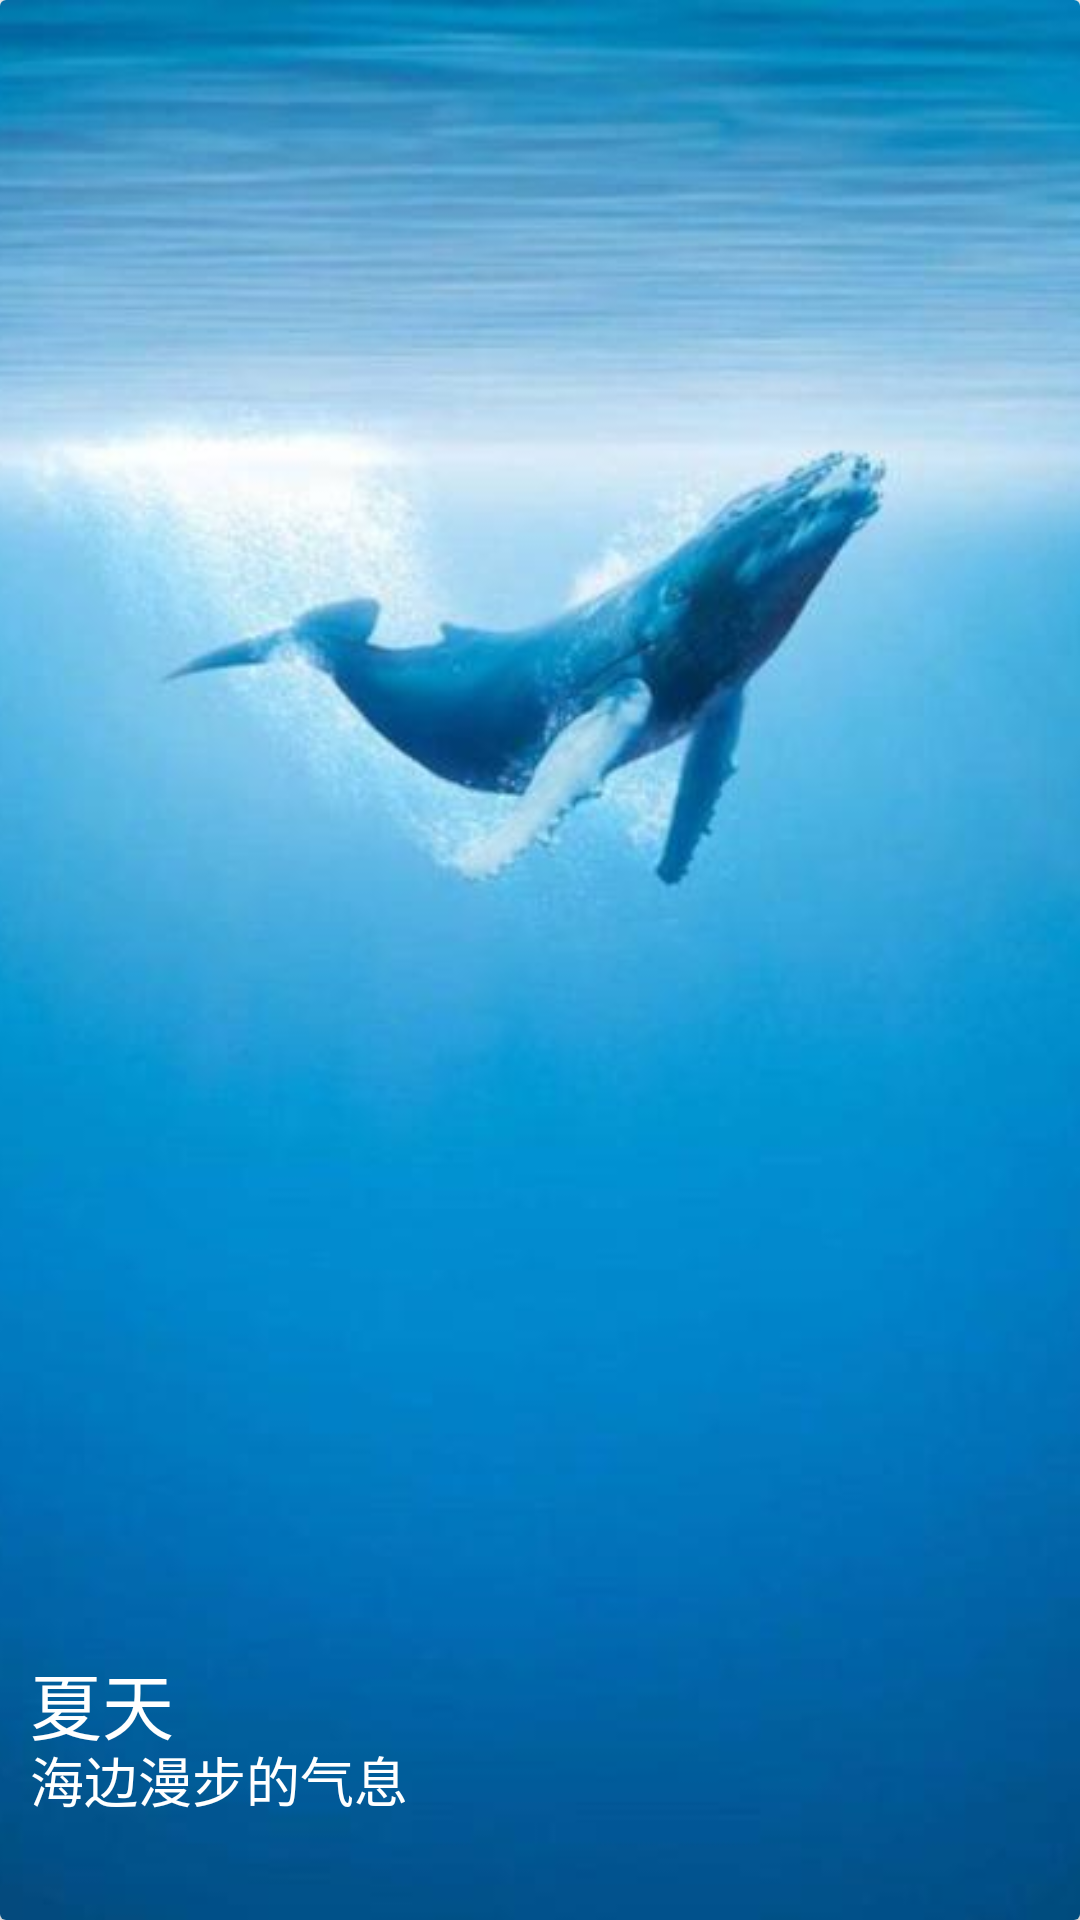

Here is an Android app screen rendered from its layout file. Give the layout XML and the strings, colors and styles it references.
<!-- AndroidManifest.xml: application theme AppTheme -->
<!-- res/layout/layout_whitenoise_item.xml -->
<?xml version="1.0" encoding="utf-8"?>
<LinearLayout xmlns:android="http://schemas.android.com/apk/res/android"
              android:layout_height="match_parent"
              android:layout_width="match_parent">

    <androidx.cardview.widget.CardView
            android:layout_width="match_parent"
            android:layout_height="match_parent"
            android:orientation="vertical">
        <ImageView
                android:layout_width="match_parent"
                android:layout_height="match_parent"
                android:id="@+id/img"
                android:scaleType="centerCrop"
                android:src="@drawable/sea"/>

        <TextView
                android:layout_width="match_parent"
                android:layout_height="wrap_content"
                android:id="@+id/tv_media_name"
                android:textColor="#FFFFFF"
                android:textSize="24sp"
                android:text="夏天"
                android:gravity="center_vertical"
                android:layout_marginLeft="10dp"
                android:layout_marginTop="550dp"
        />
        <TextView
                android:layout_width="wrap_content"
                android:layout_height="wrap_content"
                android:id="@+id/tv_media_describe"
                android:textColor="#FFFFFF"
                android:textSize="18sp"
                android:text="海边漫步的气息"
                android:gravity="center_vertical"
                android:layout_marginLeft="10dp"
                android:layout_marginTop="580dp"
        />

        <View
                android:layout_width="match_parent"
                android:layout_height="0.1dp"
        />

    </androidx.cardview.widget.CardView>

</LinearLayout>
<!-- resources referenced by this layout -->
<resources>
  <!-- drawable sea: jpg bitmap (drawable-xxhdpi, 22765 bytes) -->
  <style name="AppTheme" parent="Theme.AppCompat.Light.DarkActionBar">
          
          <item name="colorPrimary">@color/colorPrimary</item>
          <item name="colorPrimaryDark">@color/colorPrimaryDark</item>
          <item name="colorAccent">@color/colorAccent</item>
      </style>
  <color name="colorPrimary">#2E7D32</color>
  <color name="colorPrimaryDark">#1B5E20</color>
  <color name="colorAccent">#FF5252</color>
</resources>
